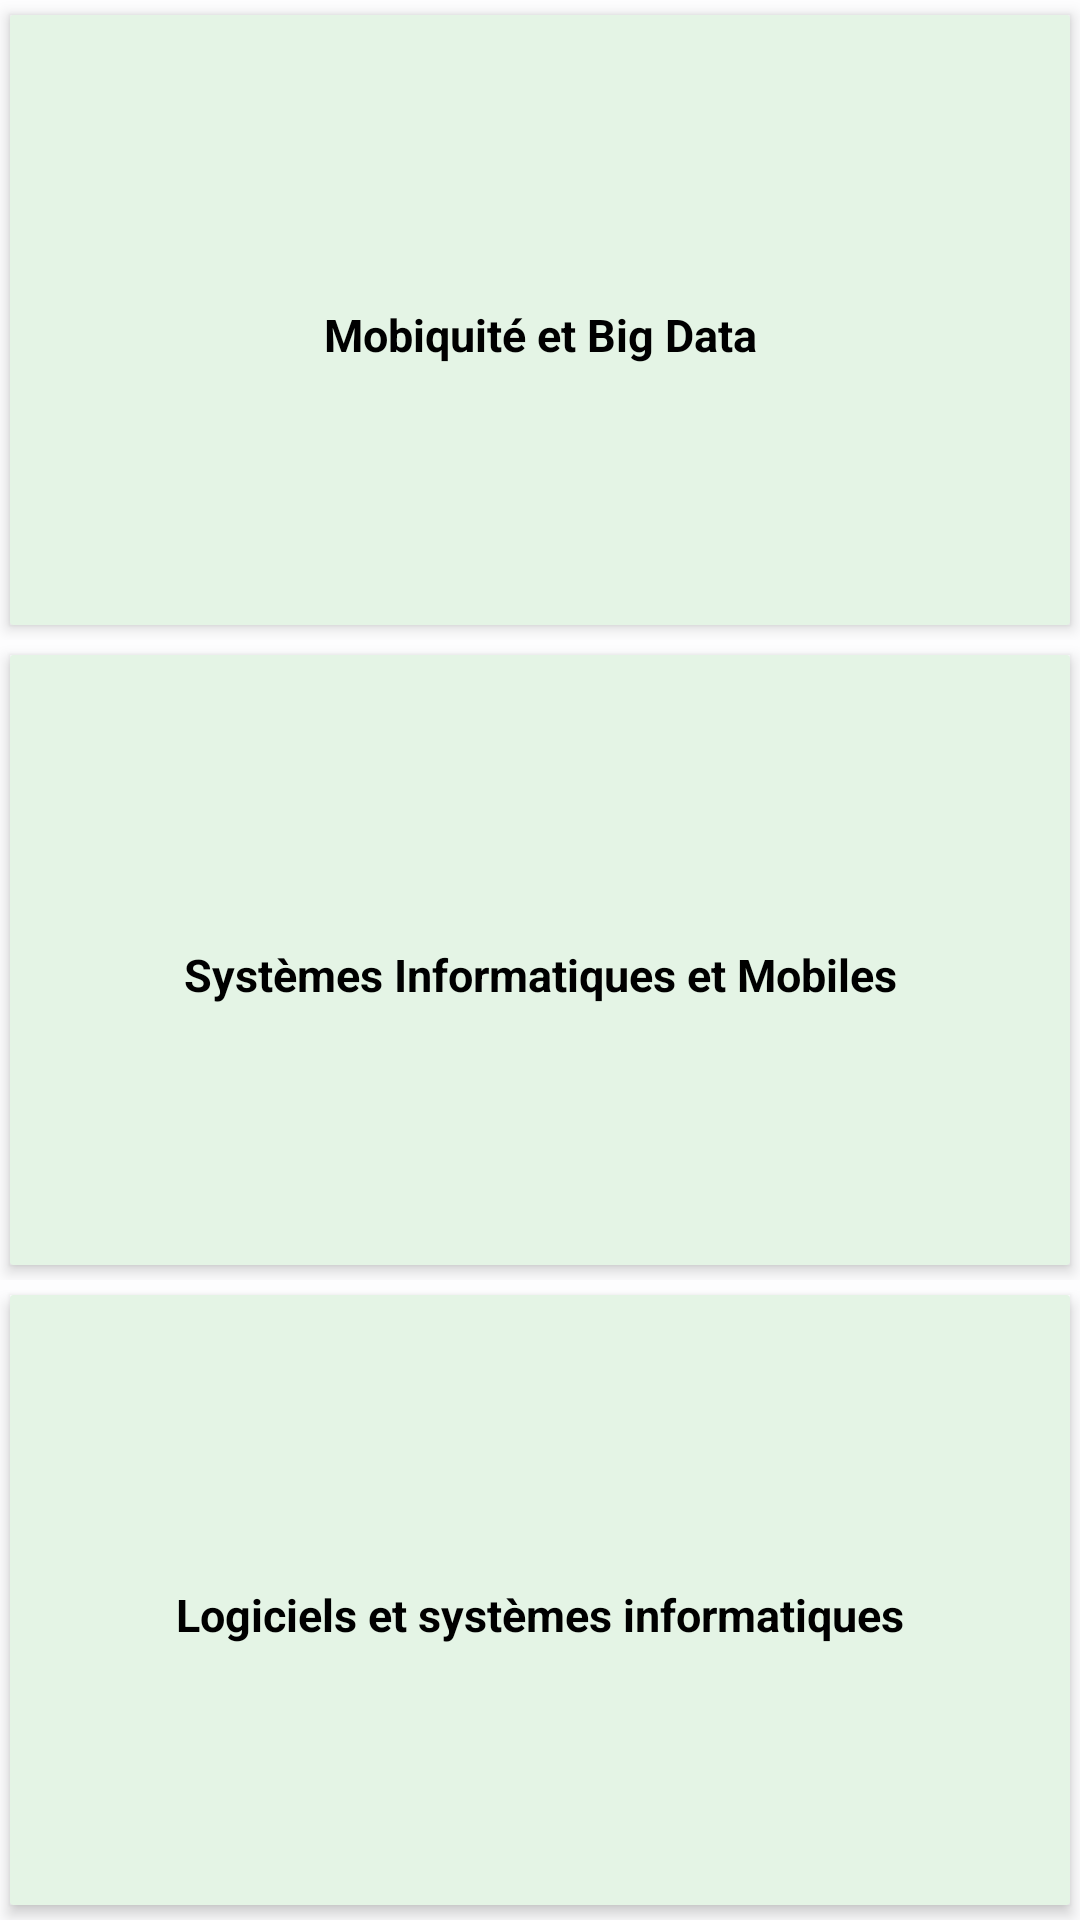

Android layout source for this screen:
<!-- AndroidManifest.xml: application theme Theme.Projet_zili -->
<!-- res/layout/activity_examin.xml -->
<?xml version="1.0" encoding="utf-8"?>
<LinearLayout xmlns:android="http://schemas.android.com/apk/res/android"
    xmlns:app="http://schemas.android.com/apk/res-auto"
    xmlns:tools="http://schemas.android.com/tools"
    android:layout_width="match_parent"
    android:layout_height="match_parent"
    android:orientation="vertical"
    android:background="@color/backgroundcolor"
    tools:context=".Examin">

    <LinearLayout
        android:id="@+id/mbd"
        android:layout_width="match_parent"
        android:layout_height="0dp"
        android:layout_weight="1"
        android:orientation="horizontal">
        <androidx.cardview.widget.CardView
            android:layout_width="0dp"
            android:layout_height="match_parent"
            app:cardUseCompatPadding="true"
            android:layout_weight="1"
            app:cardBackgroundColor="@color/backgroundCardSkyBlue"
            app:cardElevation="3dp"
            app:cardCornerRadius="1dp"
            android:clickable="true"
            android:focusable="true"
            android:foreground="?android:attr/selectableItemBackground">

            <LinearLayout
                android:layout_width="match_parent"
                android:layout_height="match_parent"
                android:gravity="center"
                android:orientation="vertical">



                <TextView
                    android:id="@+id/mb"
                    android:layout_width="match_parent"
                    android:layout_height="wrap_content"
                    android:layout_marginTop="10dp"
                    android:gravity="center"
                    android:text="@string/mbd"
                    android:textColor="@android:color/black"
                    android:textSize="15sp"
                    android:textStyle="bold" />

            </LinearLayout>
        </androidx.cardview.widget.CardView>
    </LinearLayout>
    <LinearLayout
        android:id="@+id/sim"
        android:layout_width="match_parent"
        android:layout_height="0dp"
        android:layout_weight="1"
        android:orientation="horizontal">
        <androidx.cardview.widget.CardView
            android:layout_width="0dp"
            android:layout_height="match_parent"
            app:cardUseCompatPadding="true"
            android:layout_weight="1"
            app:cardBackgroundColor="@color/backgroundCardSkyBlue"
            app:cardElevation="3dp"
            app:cardCornerRadius="1dp"
            android:clickable="true"
            android:focusable="true"
            android:foreground="?android:attr/selectableItemBackground">

            <LinearLayout

                android:layout_width="match_parent"
                android:layout_height="match_parent"
                android:gravity="center"
                android:orientation="vertical">



                <TextView
                    android:id="@+id/si"
                    android:layout_width="match_parent"
                    android:layout_height="wrap_content"
                    android:layout_marginTop="10dp"
                    android:gravity="center"
                    android:text="@string/sim"
                    android:textColor="@android:color/black"
                    android:textSize="15sp"
                    android:textStyle="bold" />

            </LinearLayout>
        </androidx.cardview.widget.CardView>
    </LinearLayout>
    <LinearLayout
        android:id="@+id/lsi"
        android:layout_width="match_parent"
        android:layout_height="0dp"
        android:layout_weight="1"
        android:orientation="horizontal">
        <androidx.cardview.widget.CardView
            android:layout_width="0dp"
            android:layout_height="match_parent"
            app:cardUseCompatPadding="true"
            android:layout_weight="1"
            app:cardBackgroundColor="@color/backgroundCardSkyBlue"
            app:cardElevation="3dp"
            app:cardCornerRadius="1dp"
            android:clickable="true"
            android:focusable="true"
            android:foreground="?android:attr/selectableItemBackground">

            <LinearLayout
                android:layout_width="match_parent"
                android:layout_height="match_parent"
                android:gravity="center"
                android:orientation="vertical">



                <TextView
                    android:id="@+id/ls"
                    android:layout_width="match_parent"
                    android:layout_height="wrap_content"
                    android:layout_marginTop="10dp"
                    android:gravity="center"
                    android:text="@string/lsi"
                    android:textColor="@android:color/black"
                    android:textSize="15sp"
                    android:textStyle="bold" />

            </LinearLayout>
        </androidx.cardview.widget.CardView>

    </LinearLayout>


</LinearLayout>
<!-- resources referenced by this layout -->
<resources>
  <color name="backgroundCardSkyBlue">#e4f4e5</color>
  <color name="backgroundcolor">#FDFDFE</color>
  <string name="lsi">Logiciels et systèmes informatiques</string>
  <string name="mbd">Mobiquité et Big Data</string>
  <string name="sim">Systèmes Informatiques et Mobiles</string>
  <style name="Theme.Projet_zili" parent="Theme.AppCompat.Light.NoActionBar">
          
          <item name="colorPrimary">@color/purple_500</item>
          <item name="colorPrimaryVariant">@color/purple_700</item>
          <item name="colorOnPrimary">@color/white</item>
          
          <item name="colorSecondary">@color/teal_200</item>
          <item name="colorSecondaryVariant">@color/teal_700</item>
          <item name="colorOnSecondary">@color/black</item>
          
          <item name="android:statusBarColor" tools:targetApi="l">?attr/colorPrimaryVariant</item>
          
      </style>
  <color name="purple_500">#FF6200EE</color>
  <color name="purple_700">#FF3700B3</color>
  <color name="white">#FFFFFFFF</color>
  <color name="teal_200">#FF03DAC5</color>
  <color name="teal_700">#FF018786</color>
  <color name="black">#FF000000</color>
</resources>
